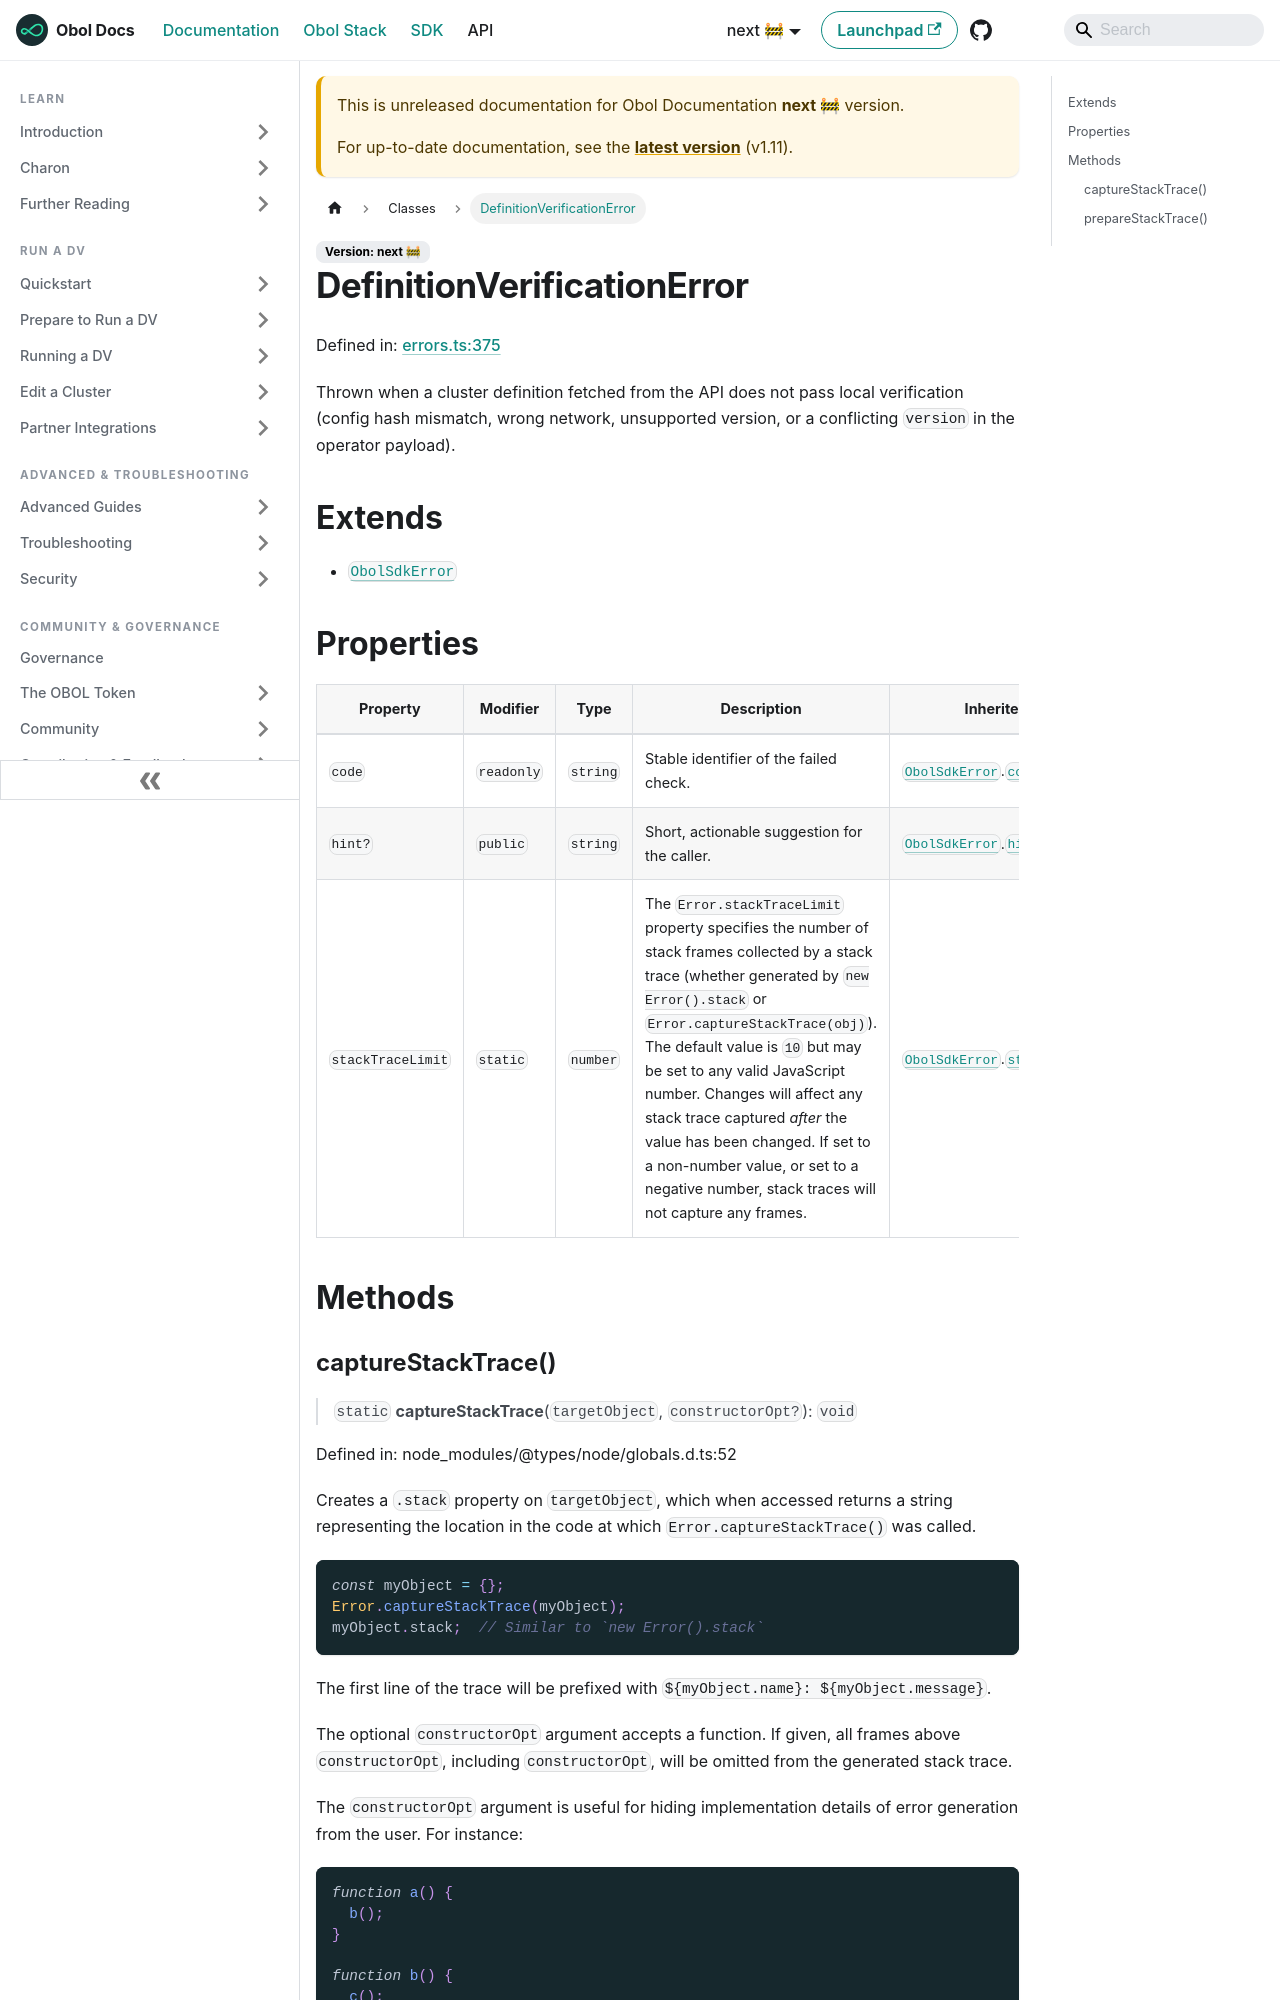

repository: ObolNetwork/obol-docs · page: next/sdk/classes/definitionverificationerror.html · generator: docusaurus

---
sidebar_label: "DefinitionVerificationError"
slug: /sdk/classes/definitionverificationerror
---

# DefinitionVerificationError

Defined in: [errors.ts:375](https://github.com/ObolNetwork/obol-sdk/blob/cf0106cb36847b1c3a84065e90778e6a094e3577/src/errors.ts#L375)

Thrown when a cluster definition fetched from the API does not pass local
verification (config hash mismatch, wrong network, unsupported version,
or a conflicting `version` in the operator payload).

## Extends

- [`ObolSdkError`](ObolSdkError.md)

## Properties

| Property | Modifier | Type | Description | Inherited from | Defined in |
| ------ | ------ | ------ | ------ | ------ | ------ |
| <a id="code"></a> `code` | `readonly` | `string` | Stable identifier of the failed check. | [`ObolSdkError`](ObolSdkError.md).[`code`](ObolSdkError.md#code) | [errors.ts:331](https://github.com/ObolNetwork/obol-sdk/blob/cf0106cb36847b1c3a84065e90778e6a094e3577/src/errors.ts#L331) |
| <a id="hint"></a> `hint?` | `public` | `string` | Short, actionable suggestion for the caller. | [`ObolSdkError`](ObolSdkError.md).[`hint`](ObolSdkError.md#hint) | [errors.ts:333](https://github.com/ObolNetwork/obol-sdk/blob/cf0106cb36847b1c3a84065e90778e6a094e3577/src/errors.ts#L333) |
| <a id="stacktracelimit"></a> `stackTraceLimit` | `static` | `number` | The `Error.stackTraceLimit` property specifies the number of stack frames collected by a stack trace (whether generated by `new Error().stack` or `Error.captureStackTrace(obj)`). The default value is `10` but may be set to any valid JavaScript number. Changes will affect any stack trace captured _after_ the value has been changed. If set to a non-number value, or set to a negative number, stack traces will not capture any frames. | [`ObolSdkError`](ObolSdkError.md).[`stackTraceLimit`](ObolSdkError.md#stacktracelimit) | node\_modules/@types/node/globals.d.ts:68 |

## Methods
